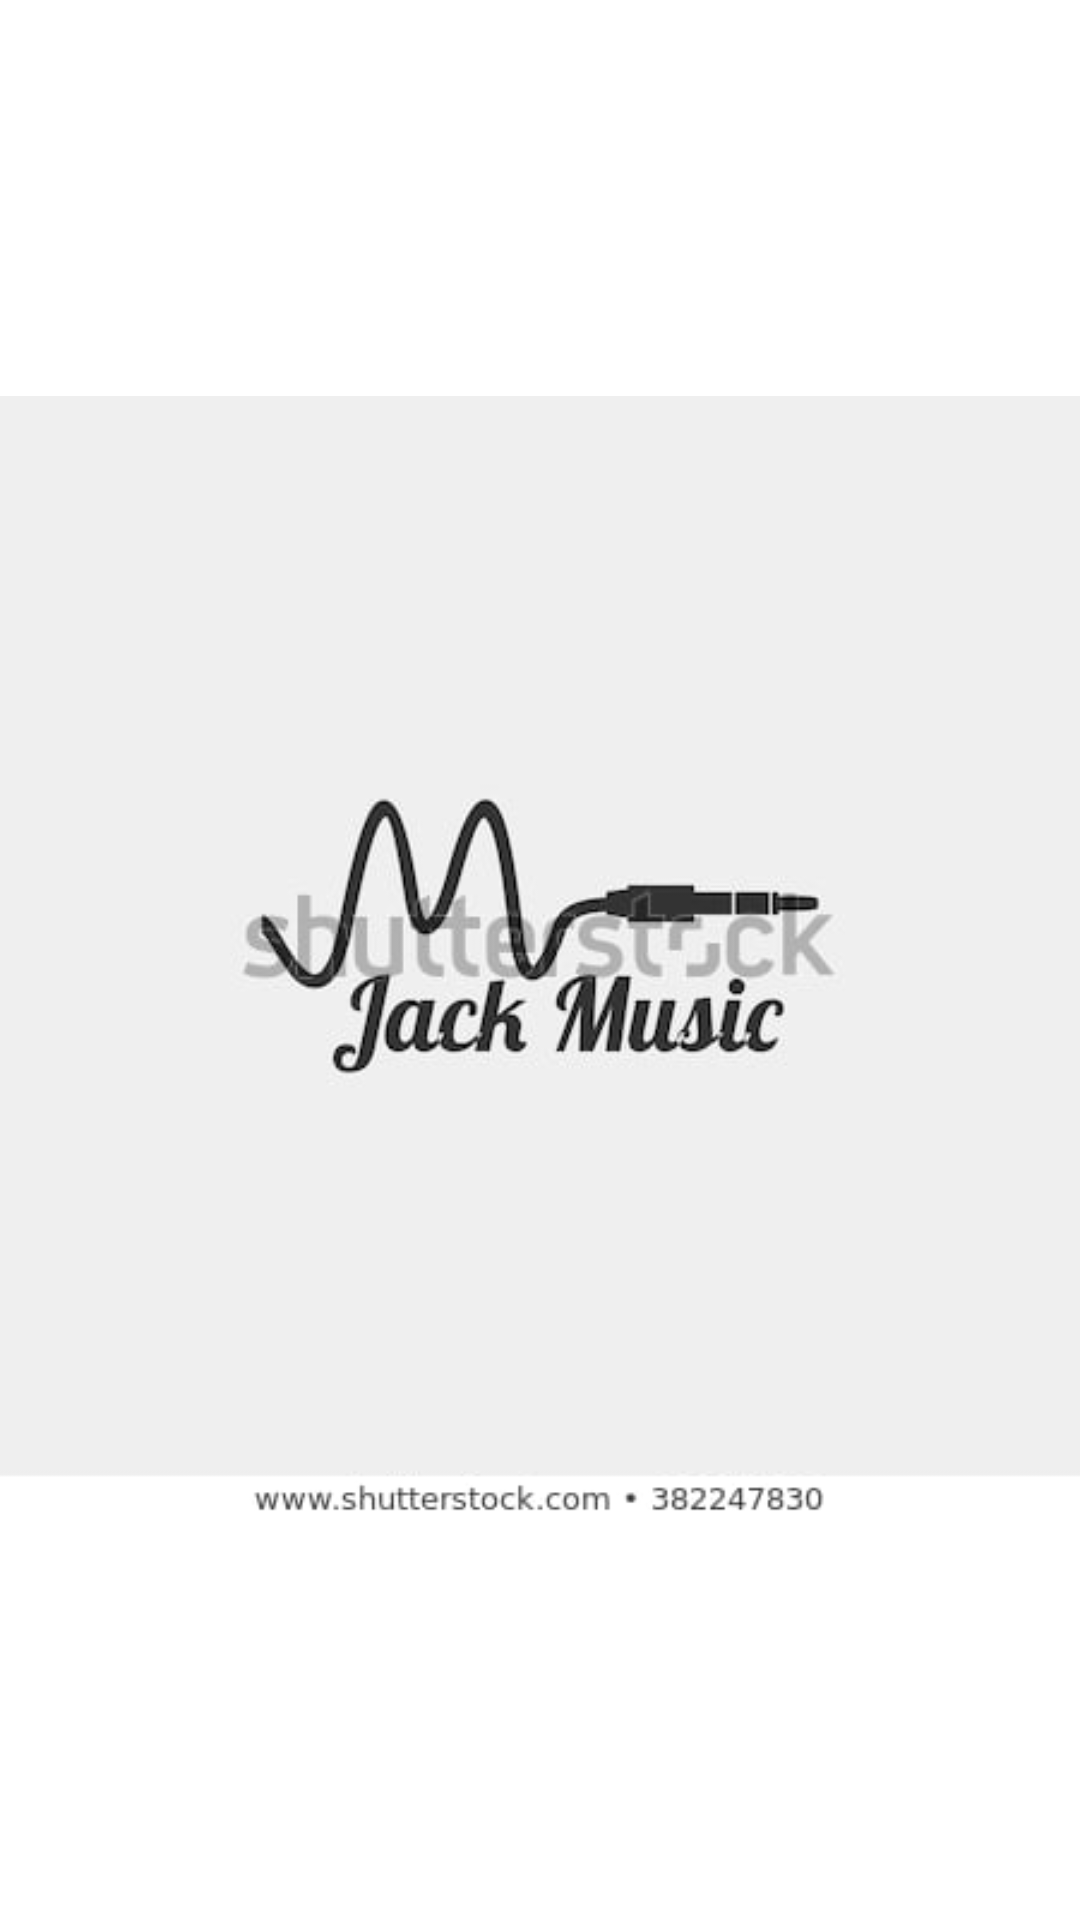

The Android layout XML behind this screen, and the referenced resources:
<!-- AndroidManifest.xml: application theme AppTheme -->
<!-- res/layout/activity_splash.xml -->
<?xml version="1.0" encoding="utf-8"?>
<androidx.constraintlayout.widget.ConstraintLayout
        xmlns:android="http://schemas.android.com/apk/res/android"
        xmlns:tools="http://schemas.android.com/tools"
        android:layout_width="match_parent"
        android:layout_height="match_parent"
        tools:context=".splash">
    <ImageView android:layout_width="match_parent"
               android:src="@drawable/samplelogo" android:layout_height="match_parent"/>

</androidx.constraintlayout.widget.ConstraintLayout>
<!-- resources referenced by this layout -->
<resources>
  <!-- drawable samplelogo: jpg bitmap (drawable, 8752 bytes) -->
  <style name="AppTheme" parent="Theme.MaterialComponents.Light.NoActionBar">
          
          <item name="colorPrimary">@color/colorPrimary</item>
          <item name="colorPrimaryDark">@color/colorPrimaryDark</item>
          <item name="colorAccent">@color/colorAccent</item>
      </style>
  <color name="colorPrimary">#000</color>
  <color name="colorPrimaryDark">#00000000</color>
  <color name="colorAccent">#FF6A00
      </color>
</resources>
